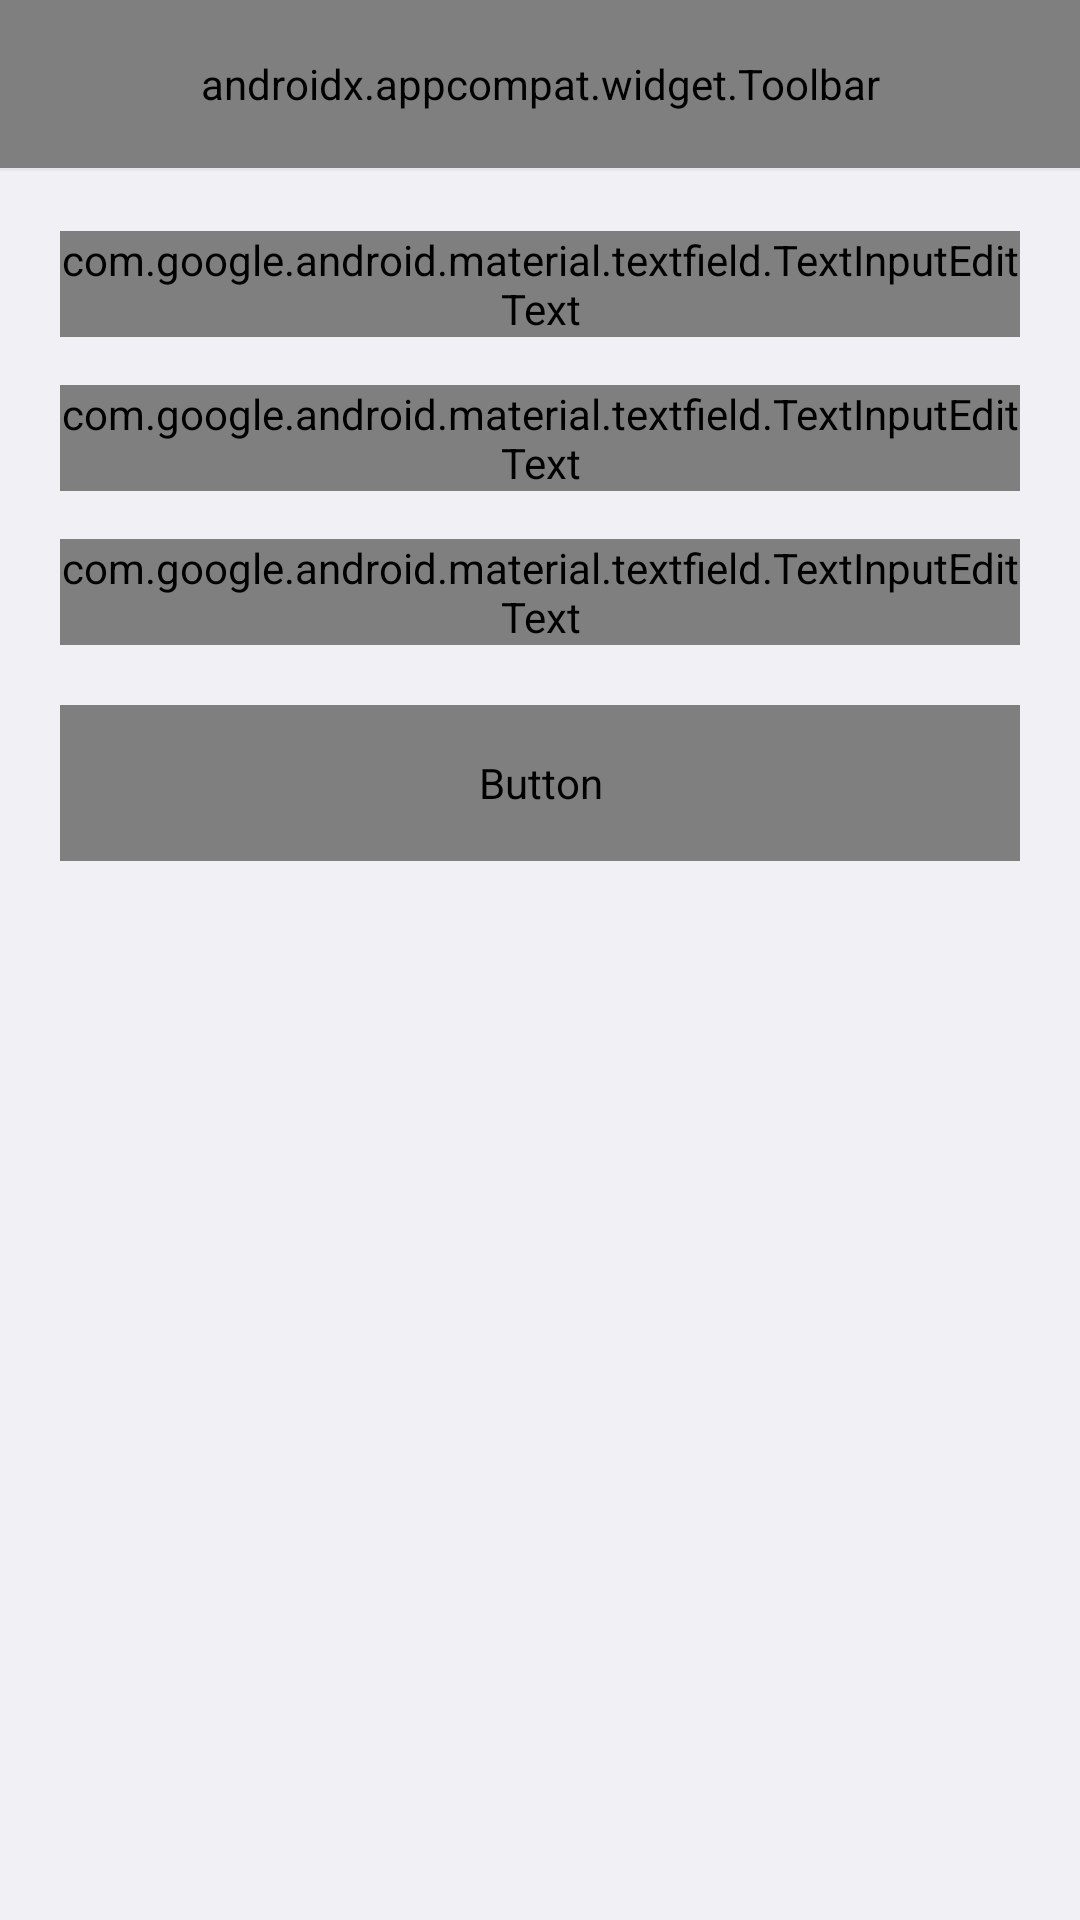

Produce the Android XML layout that renders to this screen, including the resource entries it uses.
<!-- AndroidManifest.xml: application theme Theme.Quantex -->
<!-- res/layout/activity_contact_us.xml -->
<?xml version="1.0" encoding="utf-8"?>
<LinearLayout xmlns:android="http://schemas.android.com/apk/res/android"
    xmlns:app="http://schemas.android.com/apk/res-auto"
    xmlns:tools="http://schemas.android.com/tools"
    android:layout_width="match_parent"
    android:layout_height="match_parent"
    android:orientation="vertical"
    android:background="@color/background"
    tools:context=".activitys.ContactUs">

    <androidx.appcompat.widget.Toolbar
        android:id="@+id/toolbarcontactus"
        android:layout_width="match_parent"
        android:layout_height="56dp"
        android:background="@color/surface"
        android:elevation="0dp"
        app:title="Contact Us"
        app:titleTextAppearance="@style/Quantex.TextAppearance.TitleLarge"
        app:titleTextColor="@color/on_surface"
        app:navigationIcon="?attr/homeAsUpIndicator" />

    <View android:layout_width="match_parent" android:layout_height="1dp" android:background="@color/divider" />

    <LinearLayout
        android:layout_width="match_parent"
        android:layout_height="match_parent"
        android:orientation="vertical"
        android:padding="20dp">

        <com.google.android.material.textfield.TextInputLayout
            android:layout_width="match_parent" android:layout_height="wrap_content"
            android:layout_marginBottom="16dp" android:hint="To" style="@style/Quantex.TextInputLayout">
            <com.google.android.material.textfield.TextInputEditText
                android:layout_width="match_parent" android:layout_height="wrap_content"
                android:text="allaccept101@gmail.com" android:enabled="false"
                android:fontFamily="@font/proxima_nova" android:textColor="@color/on_surface" />
        </com.google.android.material.textfield.TextInputLayout>

        <com.google.android.material.textfield.TextInputLayout
            android:layout_width="match_parent" android:layout_height="wrap_content"
            android:layout_marginBottom="16dp" android:hint="Subject" style="@style/Quantex.TextInputLayout">
            <com.google.android.material.textfield.TextInputEditText
                android:id="@+id/subject" android:layout_width="match_parent" android:layout_height="wrap_content"
                android:fontFamily="@font/proxima_nova" android:textColor="@color/on_surface" />
        </com.google.android.material.textfield.TextInputLayout>

        <com.google.android.material.textfield.TextInputLayout
            android:layout_width="match_parent" android:layout_height="wrap_content"
            android:layout_marginBottom="20dp" android:hint="Message" style="@style/Quantex.TextInputLayout">
            <com.google.android.material.textfield.TextInputEditText
                android:id="@+id/message" android:layout_width="match_parent" android:layout_height="wrap_content"
                android:maxLines="4" android:fontFamily="@font/proxima_nova" android:textColor="@color/on_surface" />
        </com.google.android.material.textfield.TextInputLayout>

        <Button
            android:id="@+id/send"
            style="@style/Quantex.Button.Primary"
            android:layout_width="match_parent"
            android:layout_height="52dp"
            android:text="Send Message"
            android:textAllCaps="false" />

    </LinearLayout>

</LinearLayout>
<!-- resources referenced by this layout -->
<resources>
  <color name="background">#F0F0F5</color>
  <color name="divider">#E5E7EB</color>
  <color name="on_surface">#1A1A2E</color>
  <color name="surface">#FFFFFF</color>
  <style name="Quantex.Button.Primary" parent="Widget.Material3.Button">
          <item name="android:textColor">@color/on_primary</item>
          <item name="backgroundTint">@color/primary</item>
          <item name="cornerRadius">12dp</item>
          <item name="android:paddingTop">14dp</item>
          <item name="android:paddingBottom">14dp</item>
          <item name="android:textStyle">bold</item>
          <item name="fontFamily">@font/circular_std</item>
          <item name="android:fontFamily">@font/circular_std</item>
          <item name="android:textAllCaps">false</item>
      </style>
  <style name="Quantex.TextAppearance.TitleLarge" parent="TextAppearance.Material3.TitleLarge">
          <item name="fontFamily">@font/circular_std</item>
          <item name="android:fontFamily">@font/circular_std</item>
          <item name="android:textSize">20sp</item>
          <item name="android:textStyle">bold</item>
          <item name="android:textColor">@color/on_surface</item>
      </style>
  <style name="Quantex.TextInputLayout" parent="Widget.Material3.TextInputLayout.OutlinedBox">
          <item name="boxStrokeColor">@color/input_stroke_focused</item>
          <item name="boxCornerRadiusTopStart">12dp</item>
          <item name="boxCornerRadiusTopEnd">12dp</item>
          <item name="boxCornerRadiusBottomStart">12dp</item>
          <item name="boxCornerRadiusBottomEnd">12dp</item>
          <item name="hintTextColor">@color/primary</item>
      </style>
  <style name="Theme.Quantex" parent="Base.Theme.Quantex" />
  <color name="on_primary">#FFFFFF</color>
  <color name="primary">#6C5CE7</color>
  <color name="input_stroke_focused">#6C5CE7</color>
  <style name="Base.Theme.Quantex" parent="Theme.Material3.DayNight.NoActionBar">
          <item name="colorPrimary">@color/primary</item>
          <item name="colorPrimaryVariant">@color/primary_variant</item>
          <item name="colorOnPrimary">@color/on_primary</item>
          <item name="colorSecondary">@color/secondary</item>
          <item name="colorOnSecondary">@color/on_secondary</item>
          <item name="android:colorBackground">@color/background</item>
          <item name="colorSurface">@color/surface</item>
          <item name="colorOnSurface">@color/on_surface</item>
          <item name="colorOnSurfaceVariant">@color/on_surface_variant</item>
  
          
          <item name="android:statusBarColor">@color/splash_bg</item>
          <item name="android:navigationBarColor">@color/bottom_nav_bg</item>
  
          
          <item name="textInputStyle">@style/Quantex.TextInputLayout</item>
  
          
          <item name="bottomNavigationStyle">@style/Quantex.BottomNavigation</item>
      </style>
  <color name="primary_variant">#5A4BD1</color>
  <color name="secondary">#00D2FF</color>
  <color name="on_secondary">#FFFFFF</color>
  <color name="on_surface_variant">#6B7280</color>
  <color name="splash_bg">#1A1A2E</color>
  <color name="bottom_nav_bg">#FFFFFF</color>
  <style name="Quantex.BottomNavigation" parent="Widget.Material3.BottomNavigationView">
          <item name="itemIconTint">@color/bottom_nav_item_color</item>
          <item name="itemTextColor">@color/bottom_nav_item_color</item>
          <item name="itemActiveIndicatorStyle">@style/Quantex.BottomNav.Indicator</item>
          <item name="android:background">@color/bottom_nav_bg</item>
          <item name="labelVisibilityMode">labeled</item>
          <item name="elevation">8dp</item>
      </style>
  <style name="Quantex.BottomNav.Indicator" parent="">
          <item name="android:color">@color/bottom_nav_indicator</item>
          <item name="android:width">64dp</item>
          <item name="android:height">32dp</item>
      </style>
  <color name="bottom_nav_indicator">#1A6C5CE7</color>
</resources>
